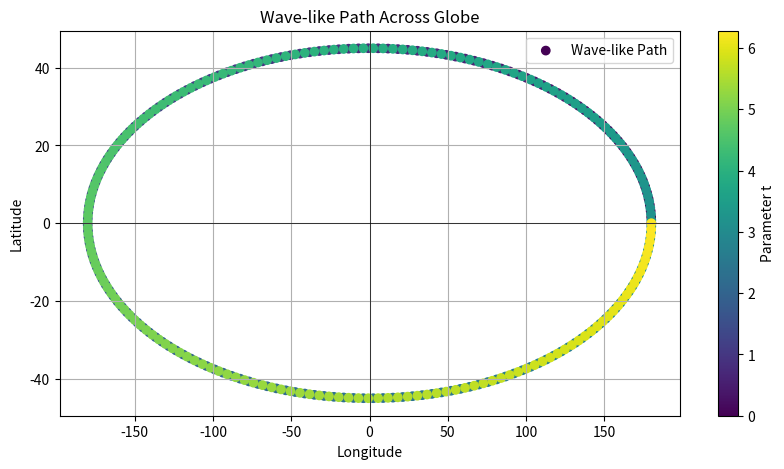

This chart was generated by the following Python code:
import numpy as np
import matplotlib.pyplot as plt

# Parameters
t = np.linspace(0, 2 * np.pi, 360)  # Parameter t going from 0 to 2*pi
longitudes = np.linspace(-180, 180, 360)  # Generate 360 longitudes from -180 to 180
amplitude = 45  # Max amplitude of the sine wave, keeping latitudes within [-90, 90]
lon_amplitude = 180  # Amplitude for longitude, adjusted to span across the globe
frequency = 2  # Frequency of the sine wave

# Generate latitudes using the sine function
latitudes = amplitude * np.sin(np.radians(longitudes) * frequency)
longitudes = lon_amplitude * np.cos(t * frequency)

# Plotting for visualization
plt.figure(figsize=(10, 5))
plt.scatter(longitudes, latitudes, c=t, cmap='viridis', label='Wave-like Path')  # Color mapped by parameter t
plt.colorbar(label='Parameter t')
plt.xlabel('Longitude')
plt.ylabel('Latitude')
plt.title('Wave-like Path Across Globe')
plt.grid(True)
plt.axhline(0, color='black', lw=0.5)
plt.axvline(0, color='black', lw=0.5)
plt.legend()
plt.show()
